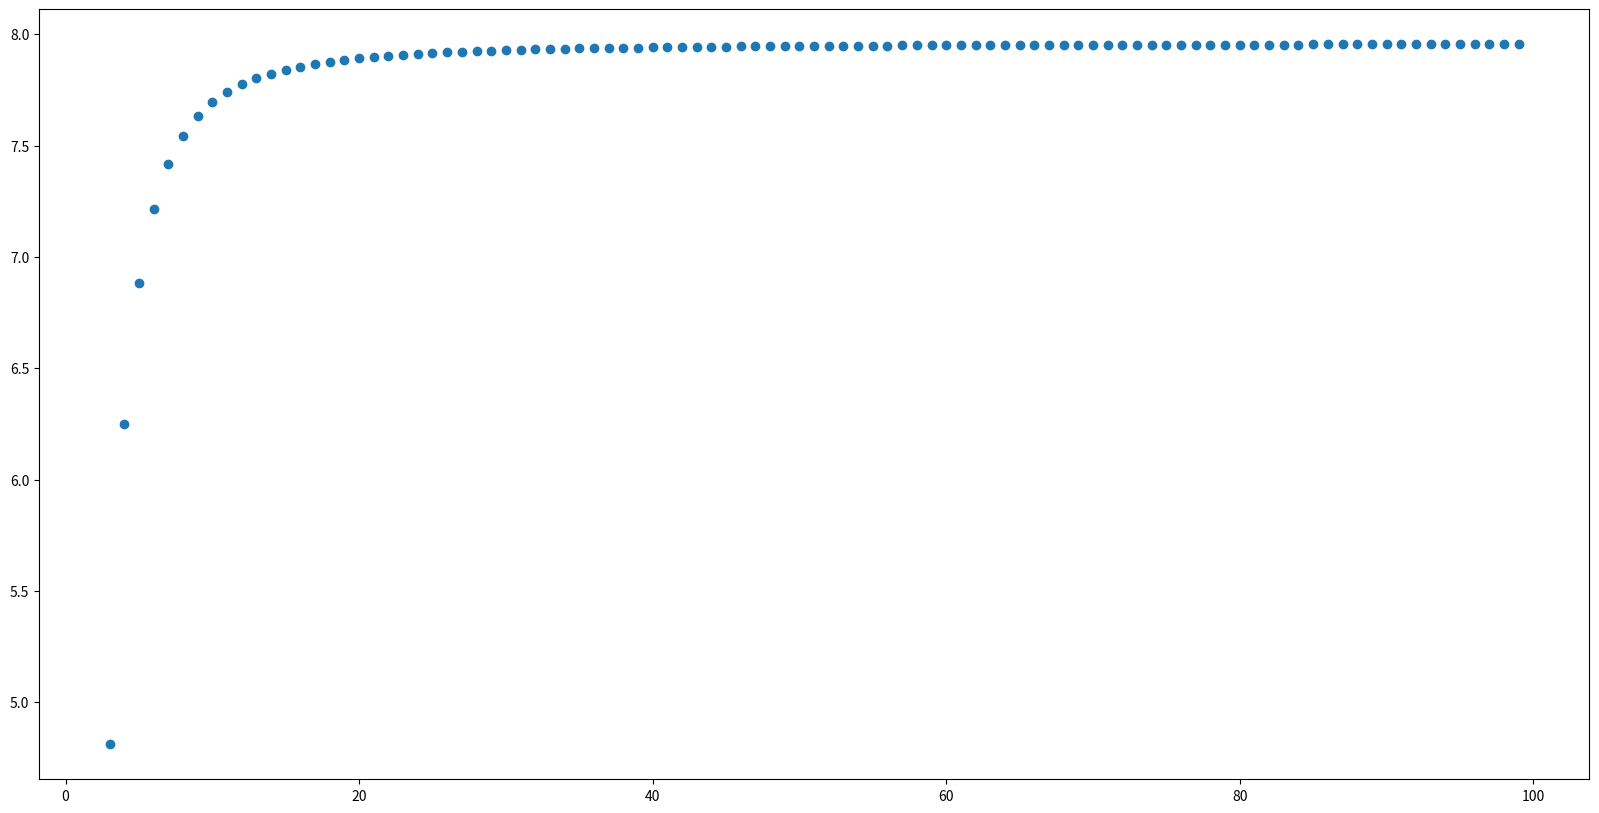

Recreate this plot in Python.

# coding: utf-8

# Assuming a regular polygon with perimiter of 10 which regular polygon produces the maximum area.
# Equation derived to determine area based on amount of sides (n) and length of perimiter (p)

# In[2]:


import matplotlib.pyplot as plt
import numpy as np


# In[3]:


n = np.arange(3,100)
p = 10
plt.figure(figsize=(20,10))

A = (p**2) * 1/(4*n)*np.tan((n - 2)* np.pi/(2 * n))
plt.scatter(n , A)

plt.show()


# In[4]:


x = np.arange(3, 10)
print(x)


# In[5]:


np.tan(0)


# In[6]:


p = 70
n = 7
A = (p**2) * 1/(4*n)*np.tan((n - 2)* np.pi/(2 * n))
print(A)


# In[9]:


n = np.arange(3,400)
p = 10
A = (p**2) * 1/(4*n)*np.tan((n - 2)* np.pi/(2 * n))
for i in range(len(n)):
    if i > 0:
        delta = A[i] - A[i - 1]
    else:
        delta = 0
    print(n[i], "|||", A[i], "|||  delta:", delta)
    
    if delta < 0:
        print("heeyyyyy")


# In[8]:


np.pi * (10/(2*np.pi))**2  ## circle (aka infinitely sided regular polygon) area with p = 10

